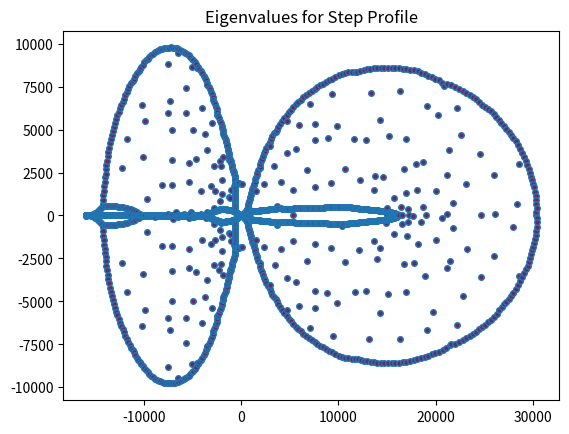

This figure's Python source: (Note: this script raises an exception after producing the figure.)
# -*- coding: utf-8 -*-
import numpy as np
from scipy import sparse
from scipy import linalg
from matplotlib import pyplot as plt
import scipy.integrate as integrate


n=400
##What is the maximum radius evaluating to?
rmax=2.

dx=rmax/float(n)
## What is the value of k?
k=1.

##What is the adiabatic index?
gamma=5./3.

##What is the viscosity?
def mu(R):
    return 0.1

##What is the initial velocity profile?
def u_phi(R):
    # return 10*R
    return 30*R*(1.01-np.tanh((R-1.)/0.01))
    # if R<1.25:    
    #     return 30*R*(1.01+np.tanh((R-1.)/0.01))
    # if R>=1.25:
    #     return 30*R*(1.01-np.tanh((R-1.5)/0.01))
    
## What is the initial velocity profile differentiated wrt R?
def u_phiprime(R):
    # return 10.
    return 30*(1.01-np.tanh(100.0*R-100.0)-100.0*R+100.0*R*np.tanh(100.0*R-100.0)**2)
    # if R<1.25:    
    #     return 30*(np.tanh(100*(R-1.))+100*R/(np.cosh(100-100*R)*np.cosh(100-100*R))+1.01)
    # if R>=1.25:
    #     return 30*(np.tanh(100*(R-1.5))+100*R/(np.cosh(150-100*R)*np.cosh(100-100*R))+1.01)
    
##What is the initial density profile?
def densinit(R):
    return 1.
    
##What is the initial density profile differentiated wrt R?
def densinitprime(R):
    return 0

## Need to integrate to find the pressure
def pressure(R):
    result = integrate.quad(lambda x: densinit(x)*(u_phi(x)*(u_phi(x))/x), dx, R)
    return(100.+result[0])
    
def pressureprime(R):
    return densinit(R)*u_phi(R)*u_phi(R)/float(R)
    
## What is the sound speed squared?
def cs2(R):
    return(gamma*pressure(R)/densinit(R))

##What is the sound speed?
def cs(R):
    return (cs2(R))**(0.5)
    
##What is the sound speed differentiated wrt R?
def csprime(R):
    if cs(R)==0:
        return 0.
    return (gamma)*(densinit(R)*pressureprime(R)-densinitprime(R)*pressure(R))/(2.*densinit(R)*densinit(R)*cs(R))

##This will be the matrix to fill in the gaps in the matrix with zeros
zero = np.zeros((n,n), dtype=complex)

##Discretising the radius from dx to the maximum radius
p=np.arange(dx,rmax+dx, dx)
l=p.tolist()

def Gdiagfunction(list):
    ret = []
    for i in list:
        ret.append(mu(i)/float(densinit(i))*((k**2)+2./(dx**2.)+1./(i**2.)-1./(dx*i)))
    return ret
    
def Gupfunction(list):
    ret = []
    for i in list:
        ret.append(mu(i)/float(densinit(i))*((-1./((dx)**2))))
    return ret
    
def Gdownfunction(list):
    ret = []
    for i in list:
        ret.append(mu(i)/float(densinit(i))*(-1./((dx)**2)+1./(dx*i)))
    return ret

def Hdiagfunction(list):
    ret = []
    for i in list:
        ret.append(mu(i)/float(densinit(i))*((k**2)+2./(dx*dx) +1./(dx*i)))
    return ret
    
def Hupfunction(list):
    ret = []
    for i in list:
        ret.append(mu(i)/float(densinit(i))*((-1./(dx*dx))))
    return ret
    
def Hdownfunction(list):
    ret = []
    for i in list:
        ret.append(mu(i)/float(densinit(i))*(-1./(dx*dx)-1./(i*dx)))
    return ret
    
def Mdiagfunction(list):
    ret = []
    for i in list:
        ret.append(mu(i)/float(densinit(i))*(-k*k-2./(dx*dx)+1./(i*dx)))
    return ret
    
def Mupfunction(list):
    ret = []
    for i in list:
        ret.append(mu(i)/float(densinit(i))*(1./(dx*dx)))
    return ret
    
def Mdownfunction(list):
    ret = []
    for i in list:
        ret.append(mu(i)/float(densinit(i))*(1./(dx*dx)-1./(dx*i)))
    return ret

def Afunction(list):
    ret = []
    for i in list:
        ret.append(-2*u_phi(i)/float(i))
    return ret
    
def Bdiagfunction(list):
    ret = []
    for i in list:
        ret.append(2*cs(i)*csprime(i)/float(densinit(i))-u_phi(i)*u_phi(i)/float(densinit(i)*i) +cs(i)*cs(i)/float(densinit(i)*dx))
    return ret
    
def Bupfunction(list):
    ret = []
    for i in list:
        ret.append(0.)
    return ret
    
def Bdownfunction(list):
    ret = []
    for i in list:
        ret.append(-cs(i)*cs(i)/float(densinit(i)*dx))
    return ret
    
def Cfunction(list):
    ret = []
    for i in list:
        ret.append(u_phiprime(i)+u_phi(i)/float(i))
    return ret
    
def Dfunction(list):
    ret = []
    for i in list:
        ret.append(1j*k*cs(i)*cs(i)/densinit(i))
    return ret
    
def Ediagfunction(list):
    ret = []
    for i in list:
        ret.append(densinit(i)/float(i)+densinitprime(i) +densinit(i)/float(dx))
    return ret
    
def Eupfunction(list):
    ret = []
    for i in list:
        ret.append(0.)
    return ret
    
def Edownfunction(list):
    ret = []
    for i in list:
        ret.append(densinit(i)/float(-dx))
    return ret
    
def Ffunction(list):
    ret = []
    for i in list:
        ret.append(1j*k*densinit(i))
    return ret


## Here I define the individual blocks that will build up the large matrix
A = np.zeros((n,n), dtype=complex)
i,j = np.indices(A.shape)
A[i==j] = Afunction(l)
A[0,0]=0
A[1,0]=0

B = np.zeros((n,n), dtype=complex)
i,j = np.indices(B.shape)
B[i==j] = Bdiagfunction(l)
upB=l[:]
downB=l[:]
del upB[-1]
del downB[0]
B[i==j-1]=Bupfunction(upB)
B[i==j+1]=Bdownfunction(downB)

C = np.zeros((n,n),dtype=complex)
i,j = np.indices(C.shape)
C[i==j] = Cfunction(l)
C[-1,-1]=0
C[-2,-1]=0
C[0,0]=0
C[1,0]=0

D = np.zeros((n,n),dtype=complex)
D=D.astype(complex)
i,j = np.indices(D.shape)
D[i==j] = Dfunction(l)

E = np.zeros((n,n),dtype=complex)
i,j = np.indices(E.shape)
E[i==j] = Ediagfunction(l)
upE=l[:]
downE=l[:]
del upE[-1]
del downE[0]
E[i==j-1]=Eupfunction(upE)
E[i==j+1]=Edownfunction(downE)
E[-1,-1]=0
E[-2,-1]=0
E[0,0]=0
E[1,0]=0

F = np.zeros((n,n),dtype=complex)
F=F.astype(complex)
i,j = np.indices(F.shape)
F[i==j] = Ffunction(l)

G = np.zeros((n,n),dtype=complex)
i,j = np.indices(G.shape)
G[i==j] = Gdiagfunction(l)
upG=l[:]
downG=l[:]
del upG[-1]
del downG[0]
G[i==j-1]=Gupfunction(upG)
G[i==j+1]=Gdownfunction(downG)
G[-1,-1]=0
G[-2,-1]=0
G[0,0]=0
G[1,0]=0

H = np.zeros((n,n),dtype=complex)
i,j = np.indices(H.shape)
H[i==j] = Hdiagfunction(l)
upH=l[:]
downH=l[:]
del upH[-1]
del downH[0]
H[i==j-1]=Hupfunction(upH)
H[i==j+1]=Hdownfunction(downH)
H[0,0]=0
H[1,0]=0

M = np.zeros((n,n),dtype=complex)
i,j = np.indices(M.shape)
M[i==j] = Mdiagfunction(l)
upM=l[:]
downM=l[:]
del upM[-1]
del downM[0]
M[i==j-1]=Mupfunction(upM)
M[i==j+1]=Mdownfunction(downM)
#print(M)

N=np.concatenate((G,A,zero,B), axis=1)
Z=np.concatenate((C,H,zero,zero), axis=1)
L=np.concatenate((zero,zero,M,D), axis=1)
P=np.concatenate((E,zero,F,zero), axis=1)
final=np.concatenate((N,Z,L,P), axis=0)


eigenValues, eigenVectors = linalg.eig(final, b=None, left=False, right=True, overwrite_a=False, overwrite_b=False, check_finite=True)
idx = eigenValues.argsort()[::1]   
eigenValues = eigenValues[idx]
eigenVectors = eigenVectors[:,idx]
print(eigenValues[2*n-150:2*n-50])

plt.plot(eigenValues.real, eigenValues.imag,'o',markerfacecolor=(0.41,0.16,0.38),fillstyle='full',markerfacecoloralt=(0.55,0,0.55),markersize=4)
plt.title('Eigenvalues for Step Profile')
# plt.legend(loc=1)
axhline(y=0,color=(0.55,0,0.55))
plt.xlabel('Eigenvalue Real Part')
plt.ylabel('Eigenvalue Imaginary Part')
plt.show()
plt.show()

        
##print(eigenVectors[0:10])
#c=np.arange(n+85, n+95)

c=[2*n-12]
# print(c)

m=n
print(eigenValues[c])
for k1 in c:
    print(k1)
    plt.figure()
    xR=[0]
    yR=[0]
    zR=[0]
    vR=[0]
    xIm=[0]
    yIm=[0]
    zIm=[0]
    vIm=[0]
    for i in range(0,m-1):
        xIm.append(eigenVectors[i][k1].imag)
        xR.append(eigenVectors[i][k1].real)
    for i in range(m,2*m-1):
        yIm.append(eigenVectors[i][k1].imag)
        yR.append(eigenVectors[i][k1].real)
    for i in range(2*m,3*m-1):
        zIm.append(eigenVectors[i][k1].imag)
        zR.append(eigenVectors[i][k1].real)
    for i in range(3*m,4*m-1):
        vIm.append(eigenVectors[i][k1].imag)
        vR.append(eigenVectors[i][k1].real)
    xR.append(0)
    yR.append(0)
#    zR.append(zR[-1])
    vR.append(0)
    xIm.append(0)
    yIm.append(0)
#    zIm.append(zIm[-1])
    vIm.append(0)
#    print(shape(x))
    t = np.arange(0,rmax+dx,dx)
    print(eigenValues[k1])
    plt.plot(t,xR,'r-',label='Perturbation in $\hat{r}$')
    plt.plot(t,xIm,'r:')
    plt.plot(t,yR,'g-',label='Perturbation in $\hat{\phi}$')
    plt.plot(t,yIm,'g:')
    plt.plot(t[:-1],zR,'b-',label='Perturbation in $\hat{z}$')
    plt.plot(t[:-1],zIm,'b:')
    plt.plot(t,vR,'k-',label='Perturbation in density')
    plt.plot(t,vIm,'k:',)
    plt.grid(False)
    plt.legend(loc=3)
    plt.title('Eigenmode for Step Profile with Eigenvalue..')
    plt.show()